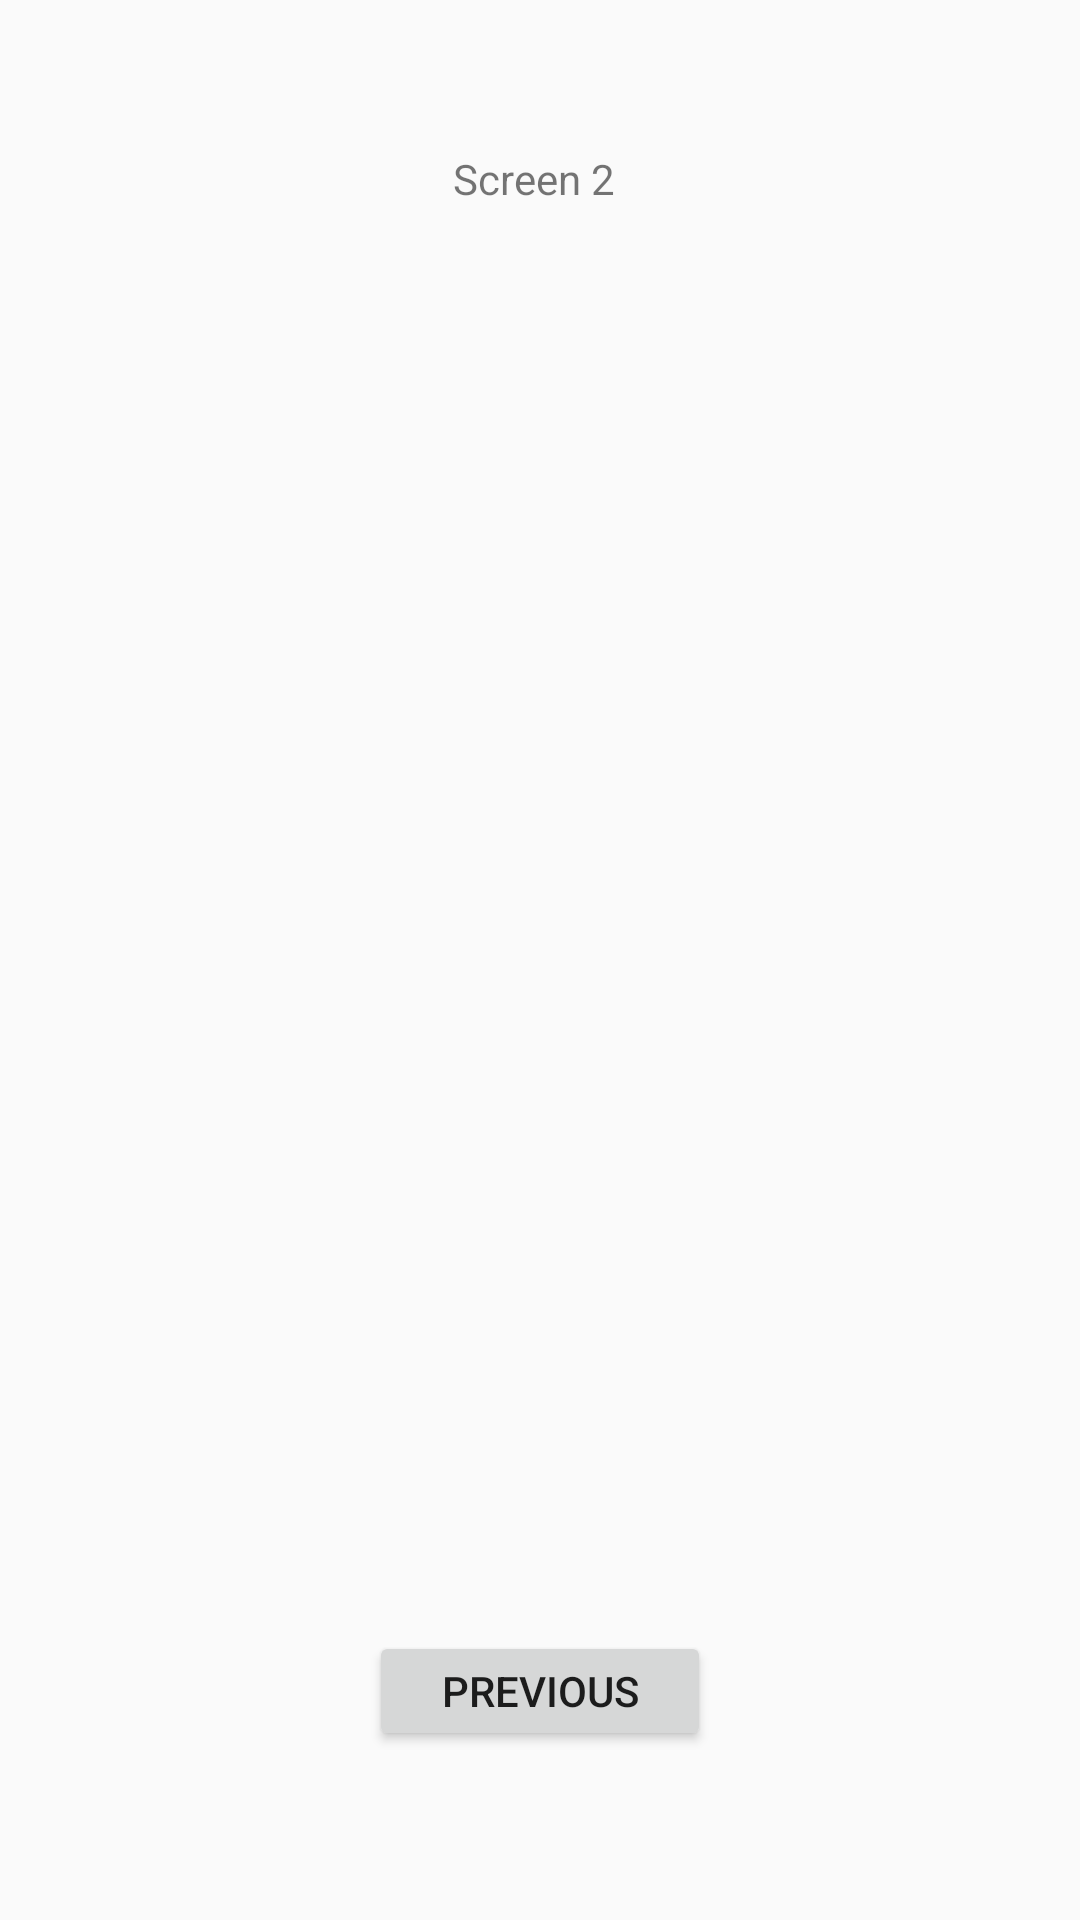

Write the Android layout XML for this screen, with the resource values it uses.
<!-- AndroidManifest.xml: application theme AppTheme -->
<!-- res/layout/activity_second.xml -->
<?xml version="1.0" encoding="utf-8"?>
<android.support.constraint.ConstraintLayout xmlns:android="http://schemas.android.com/apk/res/android"
    xmlns:app="http://schemas.android.com/apk/res-auto"
    xmlns:tools="http://schemas.android.com/tools"
    android:layout_width="match_parent"
    android:layout_height="match_parent"
    tools:context=".SecondActivity">


    <Button
        android:id="@+id/button2"
        android:layout_width="114dp"
        android:layout_height="40dp"
        android:layout_marginStart="8dp"
        android:layout_marginLeft="8dp"
        android:layout_marginTop="8dp"
        android:layout_marginEnd="8dp"
        android:layout_marginRight="8dp"
        android:layout_marginBottom="8dp"
        android:onClick="process2"
        android:text="Previous"
        app:layout_constraintBottom_toBottomOf="parent"
        app:layout_constraintEnd_toEndOf="parent"
        app:layout_constraintStart_toStartOf="parent"
        app:layout_constraintTop_toTopOf="parent"
        app:layout_constraintVertical_bias="0.917" />

    <TextView
        android:id="@+id/textView"
        android:layout_width="58dp"
        android:layout_height="29dp"
        android:text="Screen 2"
        app:layout_constraintBottom_toBottomOf="parent"
        app:layout_constraintEnd_toEndOf="parent"
        app:layout_constraintStart_toStartOf="parent"
        app:layout_constraintTop_toTopOf="parent"
        app:layout_constraintVertical_bias="0.082" />


    tools:layout_editor_absoluteX="160dp"
    tools:layout_editor_absoluteY="447dp" />
</android.support.constraint.ConstraintLayout>
<!-- resources referenced by this layout -->
<resources>
  <style name="AppTheme" parent="Theme.AppCompat.Light.DarkActionBar">
          
          <item name="colorPrimary">@color/colorPrimary</item>
          <item name="colorPrimaryDark">@color/colorPrimaryDark</item>
          <item name="colorAccent">@color/colorAccent</item>
      </style>
  <color name="colorPrimary">#7E51A5</color>
  <color name="colorPrimaryDark">#B03F9F</color>
  <color name="colorAccent">#FF4081</color>
</resources>
